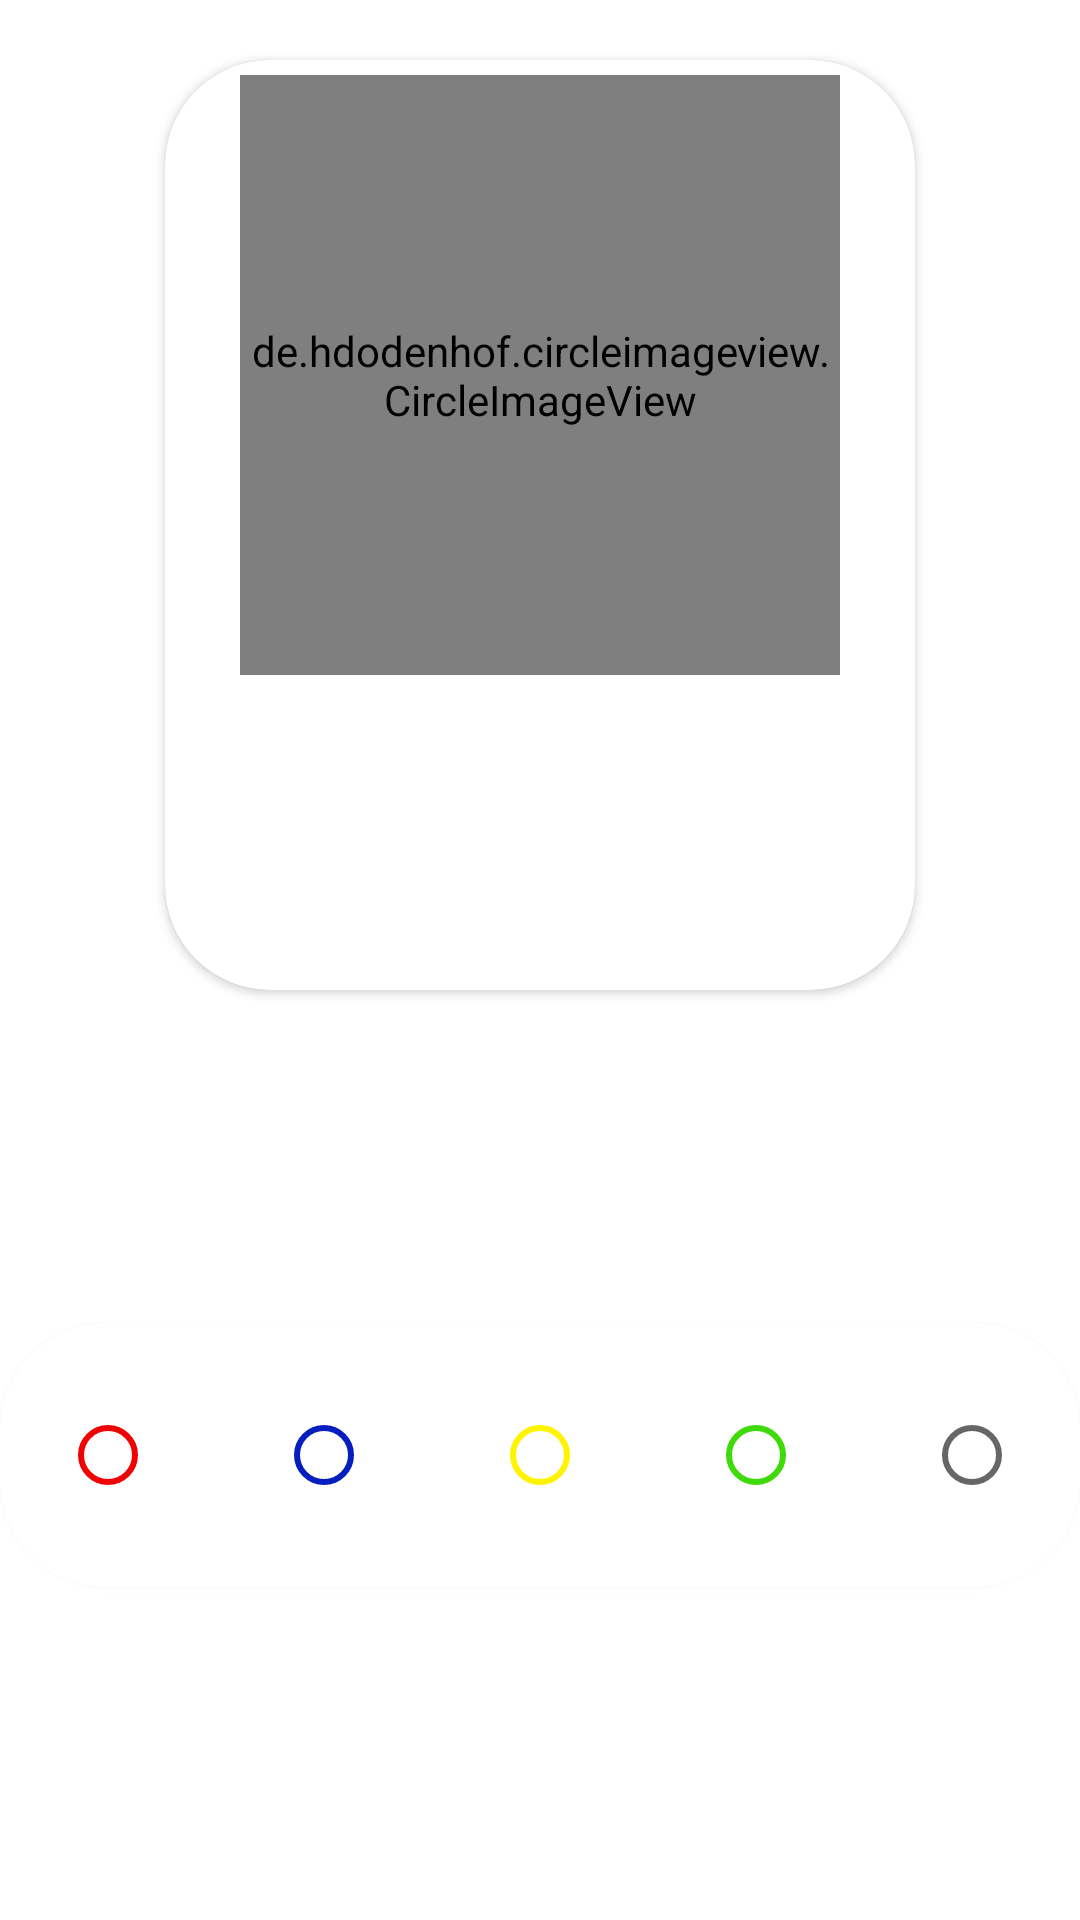

Here is an Android app screen rendered from its layout file. Give the layout XML and the strings, colors and styles it references.
<!-- AndroidManifest.xml: application theme Theme.GetUsersApp -->
<!-- res/layout/user_full_information.xml -->
<?xml version="1.0" encoding="utf-8"?>
<androidx.constraintlayout.widget.ConstraintLayout
    xmlns:android="http://schemas.android.com/apk/res/android"
    xmlns:app="http://schemas.android.com/apk/res-auto"
    xmlns:tools="http://schemas.android.com/tools"
    android:id="@+id/userFullInformation"
    android:layout_width="match_parent"
    android:layout_height="match_parent">

    <androidx.cardview.widget.CardView
        android:id="@+id/cvInform"
        android:layout_width="wrap_content"
        android:layout_height="wrap_content"
        app:layout_constraintEnd_toEndOf="parent"
        app:layout_constraintStart_toStartOf="parent"
        app:layout_constraintTop_toTopOf="parent"
        app:cardCornerRadius="35dp"
        android:layout_marginTop="20dp">

        <LinearLayout
            android:layout_width="wrap_content"
            android:layout_height="match_parent"
            android:orientation="vertical"
            android:layout_gravity="center">

            <de.hdodenhof.circleimageview.CircleImageView
                android:id="@+id/ivProfile"
                android:layout_width="200dp"
                android:layout_height="200dp"
                android:layout_gravity="center"
                android:layout_margin="5dp"
                app:layout_constraintCircleRadius="100dp"
                app:layout_constraintEnd_toEndOf="parent"
                app:layout_constraintStart_toStartOf="parent"
                app:layout_constraintTop_toTopOf="parent" />

            <TextView
                android:id="@+id/tvFullName"
                android:layout_width="wrap_content"
                android:layout_height="wrap_content"
                android:layout_gravity="center"
                android:width="250dp"
                android:height="100dp"
                android:gravity="center"
                android:textColor="@color/black"
                android:textSize="20sp"
                app:layout_constraintEnd_toEndOf="parent"
                app:layout_constraintStart_toStartOf="parent"
                app:layout_constraintTop_toBottomOf="@+id/ivProfile" />
        </LinearLayout>


    </androidx.cardview.widget.CardView>

    <androidx.cardview.widget.CardView
        android:id="@+id/cvColors"
        android:layout_width="match_parent"
        android:layout_height="wrap_content"
        app:layout_constraintEnd_toEndOf="parent"
        app:layout_constraintStart_toStartOf="parent"
        app:layout_constraintTop_toBottomOf="@+id/cvInform"
        app:layout_constraintBottom_toBottomOf="parent"
        app:cardCornerRadius="35dp"
        android:paddingStart="15dp"
        android:paddingEnd="15dp">

        <RadioGroup
            android:id="@+id/radioGroup"
            android:layout_width="wrap_content"
            android:layout_height="wrap_content"
            android:layout_gravity="center"
            android:orientation="horizontal"
            app:layout_constraintEnd_toEndOf="parent"
            app:layout_constraintStart_toStartOf="parent"
            app:layout_constraintTop_toBottomOf="@+id/tvFullName">

            <RadioButton
                android:id="@+id/radioRed"
                android:layout_width="wrap_content"
                android:layout_height="wrap_content"
                android:layout_margin="20dp"
                android:buttonTint="@color/red"
                android:minWidth="0dp" />

            <RadioButton
                android:id="@+id/radioBlue"
                android:layout_width="wrap_content"
                android:layout_height="wrap_content"
                android:layout_margin="20dp"
                android:buttonTint="@color/blue"
                android:minWidth="0dp" />

            <RadioButton
                android:id="@+id/radioYellow"
                android:layout_width="wrap_content"
                android:layout_height="wrap_content"
                android:layout_margin="20dp"
                android:buttonTint="@color/yellow"
                android:minWidth="0dp" />

            <RadioButton
                android:id="@+id/radioGreen"
                android:layout_width="wrap_content"
                android:layout_height="wrap_content"
                android:layout_margin="20dp"
                android:buttonTint="@color/green"
                android:minWidth="0dp" />

            <RadioButton
                android:id="@+id/radioWhite"
                 android:layout_width="wrap_content"
                android:layout_height="wrap_content"
                android:layout_margin="20dp"
                android:buttonTint="@color/light_gray"
                android:minWidth="0dp" />


        </RadioGroup>

    </androidx.cardview.widget.CardView>
</androidx.constraintlayout.widget.ConstraintLayout>
<!-- resources referenced by this layout -->
<resources>
  <color name="black">#FF000000</color>
  <color name="blue">#051EBD</color>
  <color name="green">#3EDA09</color>
  <color name="red">#EF0404</color>
  <color name="yellow">#FFF400</color>
  <style name="Theme.GetUsersApp" parent="Theme.MaterialComponents.DayNight.DarkActionBar">
          
          <item name="colorPrimary">@color/purple_500</item>
          <item name="colorPrimaryVariant">@color/purple_700</item>
          <item name="colorOnPrimary">@color/white</item>
          
          <item name="colorSecondary">@color/teal_200</item>
          <item name="colorSecondaryVariant">@color/teal_700</item>
          <item name="colorOnSecondary">@color/black</item>
          
          <item name="android:statusBarColor" tools:targetApi="l">?attr/colorPrimaryVariant</item>
          
      </style>
  <color name="purple_500">#FF6200EE</color>
  <color name="purple_700">#FF3700B3</color>
  <color name="white">#FFFFFFFF</color>
  <color name="teal_200">#FF03DAC5</color>
  <color name="teal_700">#FF018786</color>
</resources>
